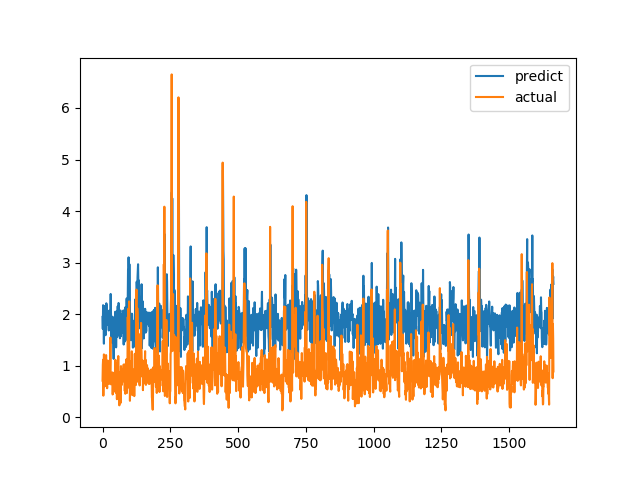

The file beside this chart, header and first rows:
predict, actual
1.947, 0.7094
1.715, 1.015
2.174, 1.116
1.966, 0.4183
1.92, 1.002
1.427, 1.219
2.043, 1.143
2.156, 0.6528
2.048, 0.6747
1.636, 0.601
1.88, 0.6695
1.591, 0.6538
1.863, 0.7814
2.022, 1.206
2.211, 0.8469
2.179, 0.8286
2.01, 0.6482
1.832, 0.5624
1.793, 0.7183
1.967, 1.1
2.008, 0.9542
1.984, 0.729
1.857, 0.6694
1.683, 0.8631
2.067, 0.6465
1.814, 0.8223
1.985, 0.9236
1.851, 0.8301
2.015, 1.067
2.059, 1.546
2.392, 0.6827
2.047, 0.6386
1.853, 0.6464
1.496, 0.6881
1.877, 0.7274
1.445, 0.65
1.682, 0.8694
1.95, 0.4409
1.503, 0.4519
1.711, 0.7575
1.458, 0.4952
1.133, 0.6851
1.907, 0.7244
1.781, 0.8654
1.429, 0.74
1.845, 0.8071
1.932, 0.8204
2.048, 1.114
1.512, 1.109
2.032, 0.4751
1.355, 1.039
1.775, 0.9458
2.05, 0.7878
2.055, 0.3505
1.56, 0.9368
1.813, 0.9868
2.154, 0.647
1.595, 1.03
2.109, 1.187
2.217, 0.9329
... 1,604 more rows
